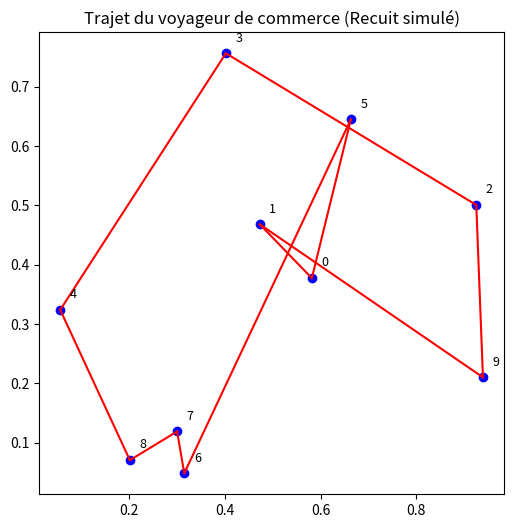

Here is the Python script that generated this plot:
import random
from collections import deque

def calculer_distance_totale(solution, matrice_distances):
    distance_totale = 0
    for i in range(len(solution) - 1):
        distance_totale += matrice_distances[solution[i]][solution[i + 1]]
    distance_totale += matrice_distances[solution[-1]][solution[0]]
    return distance_totale

def generer_voisins(solution):
    voisins = []
    for i in range(len(solution)):
        for j in range(i + 1, len(solution)):
            voisin = solution[:]
            voisin[i], voisin[j] = voisin[j], voisin[i]
            voisins.append(voisin)
    return voisins

def tabu_search(matrice_distances, nombre_iterations, taille_tabu):
    nombre_villes = len(matrice_distances)
    solution_actuelle = list(range(nombre_villes))
    random.shuffle(solution_actuelle)

    meilleure_solution = solution_actuelle[:]
    meilleure_distance = calculer_distance_totale(solution_actuelle, matrice_distances)

    tabu_list = deque(maxlen=taille_tabu)

    for _ in range(nombre_iterations):
        voisins = generer_voisins(solution_actuelle)
        voisins = [v for v in voisins if v not in tabu_list]

        if not voisins:
            break

        solution_actuelle = min(voisins, key=lambda x: calculer_distance_totale(x, matrice_distances))
        distance_actuelle = calculer_distance_totale(solution_actuelle, matrice_distances)

        tabu_list.append(solution_actuelle)

        if distance_actuelle < meilleure_distance:
            meilleure_solution = solution_actuelle[:]
            meilleure_distance = distance_actuelle

    return meilleure_solution, meilleure_distance



matrice_distances = [
[0,2,2,7,15,2,5,7,6,5],
[2,0,10,4,7,3,7,15,8,2],
[2,10,0,1,4,3,3,4,2,3],
[7,4,1,0,2,15,7,7,5,4],
[15,7,4,2,0,7,3,2,2,7],
[2,3,3,15,7,0,1,7,2,10],
[5,7,3,7,3,1,0,1,2,7],
[7,15,4,7,2,7,1,0,1,2],
[6,8,2,5,2,2,2,1,0,15],
[5,2,3,4,7,10,7,2,15,0]
]


nombre_iterations = 1000
taille_tabu = 50

import matplotlib.pyplot as plt

def afficher_solution(solution, matrice_distances):
    n = len(matrice_distances)
    # coordonnées aléatoires pour les villes
    coords = [(random.random(), random.random()) for _ in range(n)]

    plt.figure(figsize=(6,6))
    for i, (x, y) in enumerate(coords):
        plt.scatter(x, y, color='blue')
        plt.text(x + 0.02, y + 0.02, str(i), fontsize=9)

    # tracer le trajet
    for i in range(len(solution)):
        x1, y1 = coords[solution[i]]
        x2, y2 = coords[solution[(i + 1) % n]]
        plt.plot([x1, x2], [y1, y2], color='red')

    plt.title("Trajet du voyageur de commerce (Recuit simulé)")
    plt.show()



meilleure_solution, meilleure_distance = tabu_search(matrice_distances, nombre_iterations, taille_tabu)

print("Meilleure solution trouvée (Tabu Search):", meilleure_solution)
print("Distance minimale:", meilleure_distance)
afficher_solution(meilleure_solution, matrice_distances)

